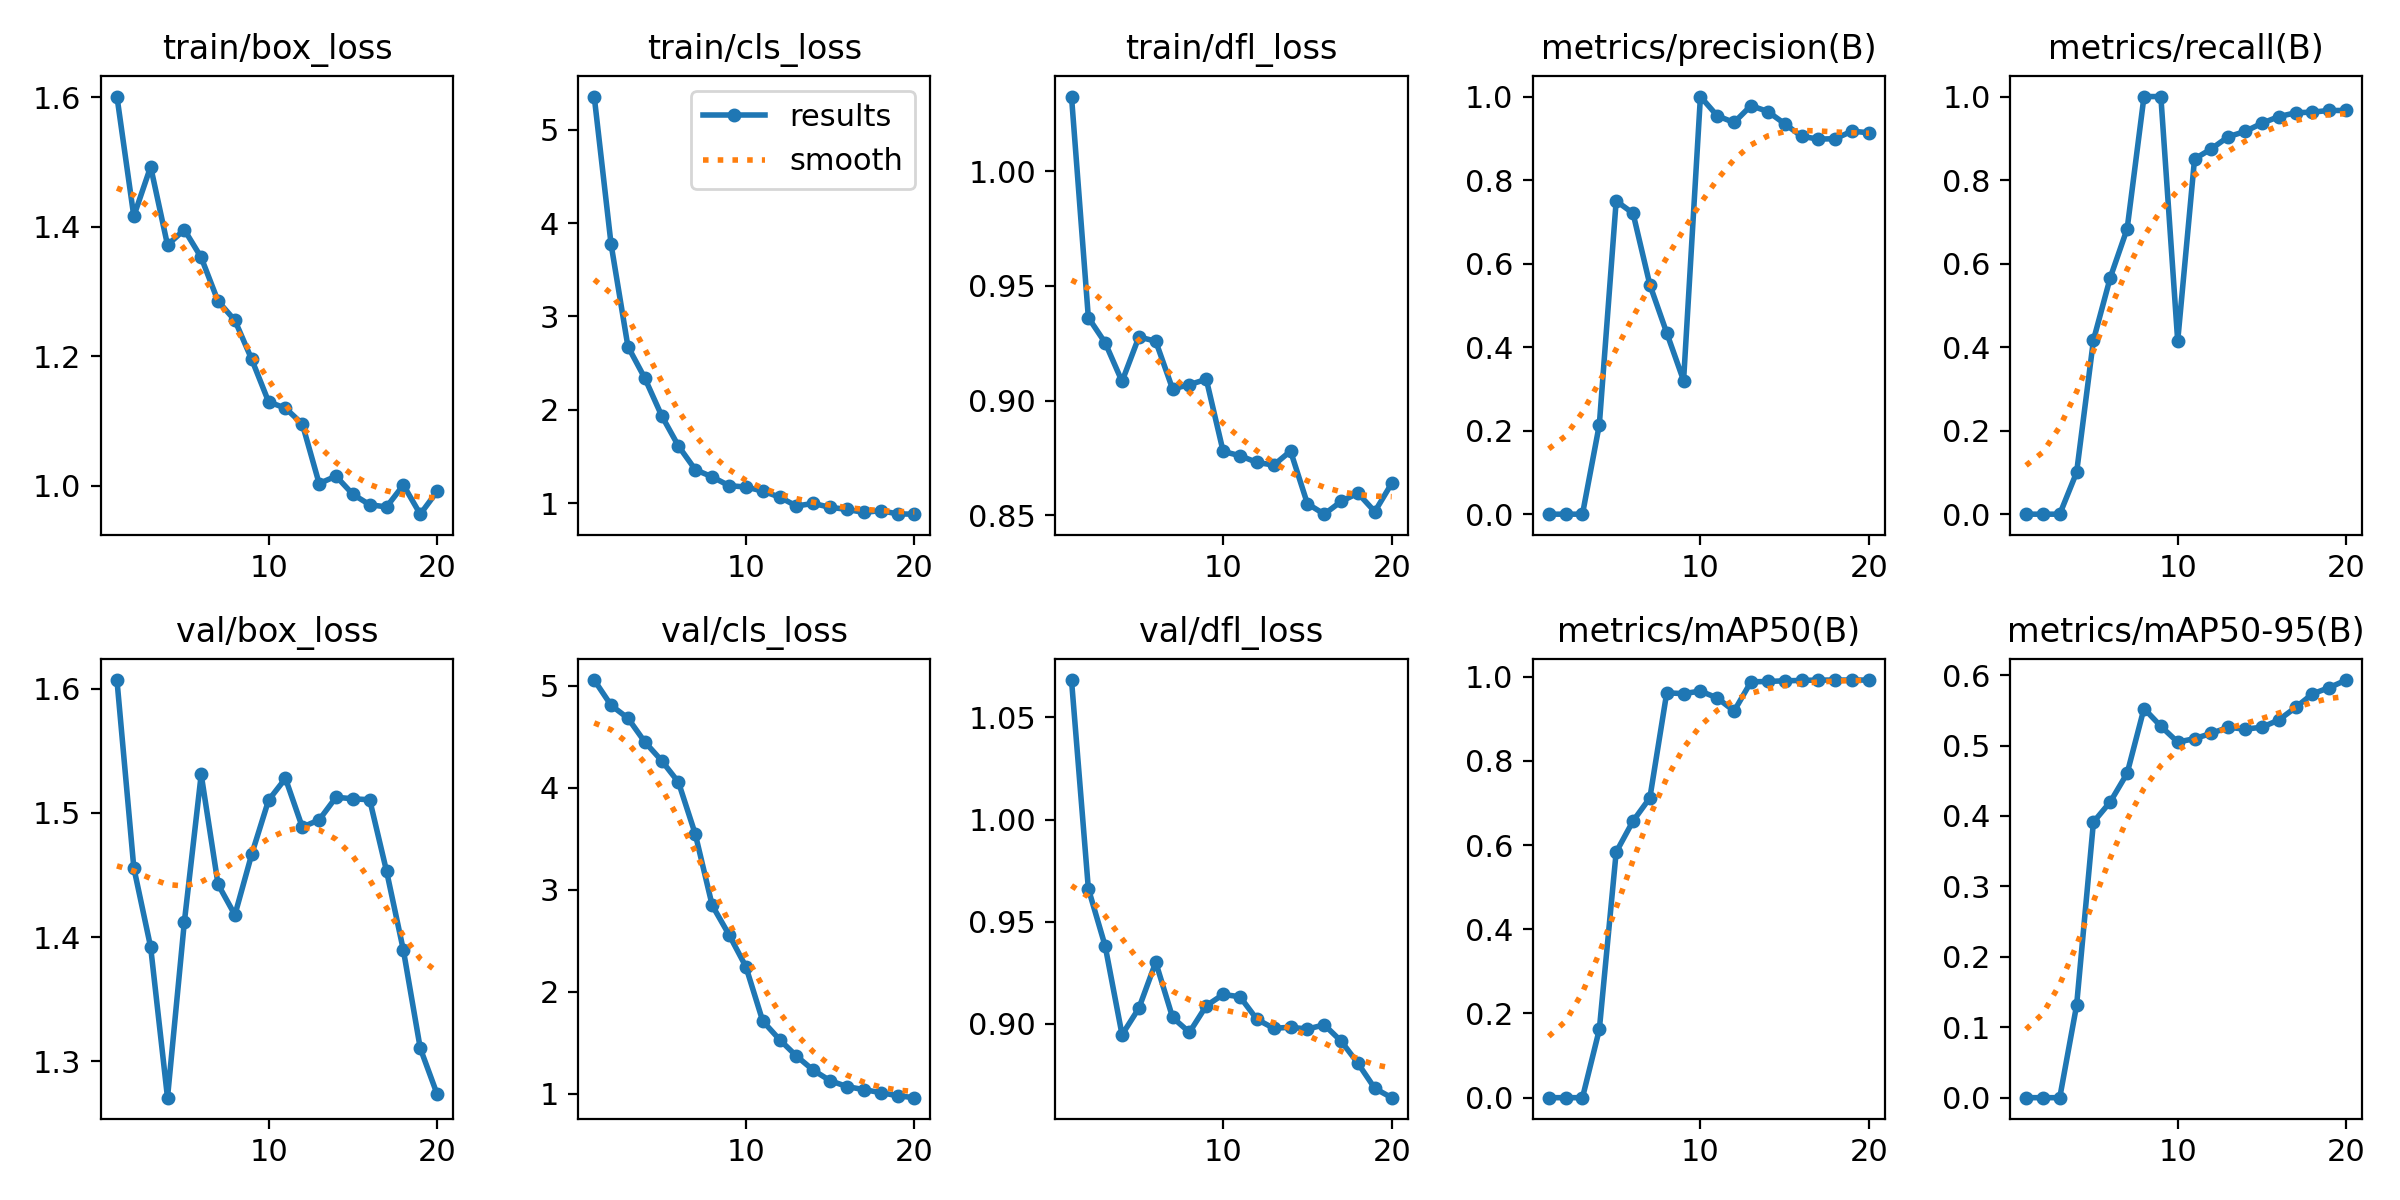

The data file committed next to this chart (first rows):
epoch, time, train/box_loss, train/cls_loss, train/dfl_loss, metrics/precision(B), metrics/recall(B), metrics/mAP50(B), metrics/mAP50-95(B), val/box_loss, val/cls_loss, val/dfl_loss, lr/pg0, lr/pg1, lr/pg2
1, 35.69, 1.601, 5.355, 1.033, 0, 0, 0, 0, 1.607, 5.054, 1.068, 8e-05, 8e-05, 0.09208
2, 66.78, 1.416, 3.774, 0.9362, 0, 0, 0, 0, 1.456, 4.807, 0.9661, 0.0001616, 0.0001616, 0.08316
3, 97.09, 1.493, 2.678, 0.9252, 0, 0, 0, 0, 1.392, 4.68, 0.938, 0.0002343, 0.0002343, 0.07423
4, 129, 1.372, 2.34, 0.9084, 0.2143, 0.1, 0.162, 0.1311, 1.271, 4.448, 0.8946, 0.000298, 0.000298, 0.0653
5, 160, 1.395, 1.938, 0.9278, 0.75, 0.4167, 0.5833, 0.3913, 1.412, 4.264, 0.9076, 0.0003529, 0.0003529, 0.05635
6, 191.1, 1.353, 1.612, 0.9259, 0.7206, 0.5667, 0.6571, 0.42, 1.531, 4.052, 0.9301, 0.0003988, 0.0003988, 0.0474
7, 222, 1.285, 1.359, 0.9051, 0.5493, 0.6833, 0.7122, 0.4606, 1.442, 3.543, 0.903, 0.0004359, 0.0004359, 0.03844
8, 252.6, 1.255, 1.283, 0.907, 0.4342, 1, 0.9616, 0.5526, 1.418, 2.847, 0.8958, 0.000464, 0.000464, 0.02946
9, 282.5, 1.195, 1.188, 0.9093, 0.3199, 1, 0.9598, 0.5274, 1.467, 2.558, 0.9088, 0.0004832, 0.0004832, 0.02048
10, 313.2, 1.13, 1.174, 0.8779, 1, 0.4148, 0.9658, 0.5049, 1.51, 2.245, 0.9143, 0.0004935, 0.0004935, 0.01149
11, 343.4, 1.12, 1.131, 0.876, 0.9537, 0.8506, 0.9494, 0.5098, 1.528, 1.712, 0.9132, 0.0004949, 0.0004949, 0.002495
12, 374.1, 1.096, 1.066, 0.8731, 0.9379, 0.8748, 0.9184, 0.5174, 1.488, 1.53, 0.9022, 0.0004555, 0.0004555, 0.0004555
13, 402.8, 1.003, 0.9708, 0.8719, 0.9782, 0.9038, 0.9878, 0.5259, 1.494, 1.37, 0.8977, 0.000406, 0.000406, 0.000406
14, 433.9, 1.015, 0.9984, 0.878, 0.9641, 0.9164, 0.9887, 0.5233, 1.513, 1.231, 0.8982, 0.0003565, 0.0003565, 0.0003565
15, 463.1, 0.9869, 0.956, 0.8551, 0.9349, 0.9361, 0.9902, 0.526, 1.511, 1.128, 0.8973, 0.000307, 0.000307, 0.000307
16, 492, 0.9707, 0.9347, 0.8505, 0.9048, 0.952, 0.9911, 0.5363, 1.511, 1.07, 0.8994, 0.0002575, 0.0002575, 0.0002575
17, 521.1, 0.9674, 0.9014, 0.8561, 0.8981, 0.9611, 0.992, 0.5541, 1.453, 1.04, 0.8914, 0.000208, 0.000208, 0.000208
18, 552.1, 1.001, 0.9213, 0.8597, 0.8991, 0.9628, 0.992, 0.5734, 1.389, 1.011, 0.8806, 0.0001585, 0.0001585, 0.0001585
19, 582.3, 0.9562, 0.8861, 0.8516, 0.9172, 0.9667, 0.992, 0.5823, 1.311, 0.9799, 0.8683, 0.000109, 0.000109, 0.000109
20, 612.4, 0.9912, 0.8831, 0.8639, 0.9132, 0.9667, 0.992, 0.593, 1.274, 0.9612, 0.8637, 5.95e-05, 5.95e-05, 5.95e-05
